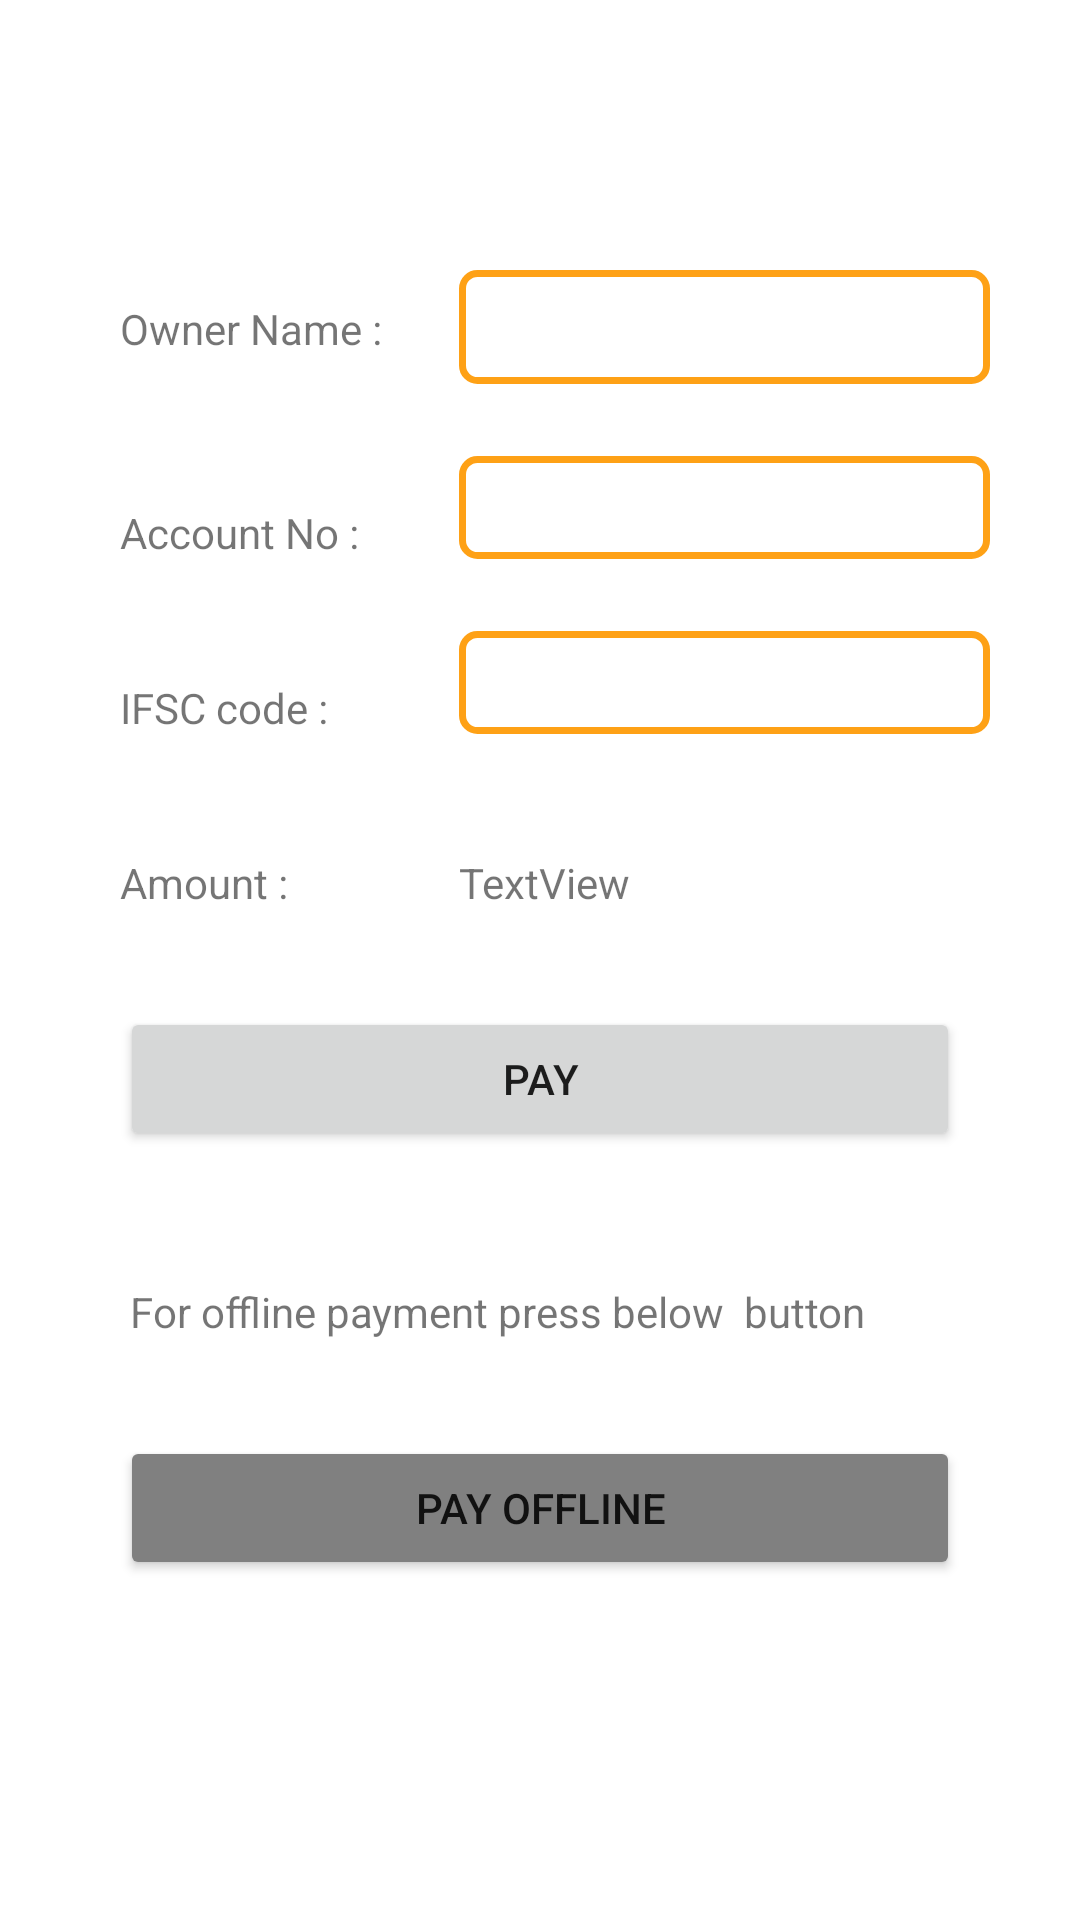

Layout XML and referenced resources for this Android screen:
<!-- AndroidManifest.xml: application theme Theme.QRShopping -->
<!-- res/layout/activity_payment.xml -->
<?xml version="1.0" encoding="utf-8"?>
<androidx.constraintlayout.widget.ConstraintLayout xmlns:android="http://schemas.android.com/apk/res/android"
    xmlns:app="http://schemas.android.com/apk/res-auto"
    xmlns:tools="http://schemas.android.com/tools"
    android:layout_width="match_parent"
    android:layout_height="match_parent"
    tools:context=".payment">


    <TextView
        android:id="@+id/textView19"
        android:layout_width="wrap_content"
        android:layout_height="wrap_content"
        android:layout_marginStart="40dp"
        android:layout_marginTop="100dp"
        android:text="Owner Name : "
        app:layout_constraintStart_toStartOf="parent"
        app:layout_constraintTop_toTopOf="parent" />

    <EditText
        android:id="@+id/bankName"
        android:layout_width="0dp"
        android:layout_height="38dp"
        android:layout_marginStart="30dp"
        android:layout_marginTop="90dp"
        android:layout_marginEnd="30dp"
        android:ems="10"
        android:inputType="textPersonName"
        android:text=" "
        app:layout_constraintEnd_toEndOf="parent"
        app:layout_constraintStart_toEndOf="@+id/textView21"
        app:layout_constraintTop_toTopOf="parent"
        android:background="@drawable/border"
        android:padding="5dp"/>

    <TextView
        android:id="@+id/textView21"
        android:layout_width="wrap_content"
        android:layout_height="wrap_content"
        android:layout_marginStart="40dp"
        android:layout_marginTop="40dp"
        android:text="Account No : "
        app:layout_constraintStart_toStartOf="parent"
        app:layout_constraintTop_toBottomOf="@+id/bankName" />

    <EditText
        android:id="@+id/bankAccountNo"
        android:layout_width="0dp"
        android:layout_height="wrap_content"
        android:layout_marginStart="30dp"
        android:layout_marginTop="24dp"
        android:layout_marginEnd="30dp"
        android:ems="10"
        android:inputType="number"
        app:layout_constraintEnd_toEndOf="parent"
        app:layout_constraintStart_toEndOf="@+id/textView21"
        app:layout_constraintTop_toBottomOf="@+id/bankName"
        android:background="@drawable/border"
        android:padding="5dp"/>

    <TextView
        android:id="@+id/textView40"
        android:layout_width="wrap_content"
        android:layout_height="wrap_content"
        android:layout_marginStart="40dp"
        android:layout_marginTop="40dp"
        android:text="IFSC code : "
        app:layout_constraintStart_toStartOf="parent"
        app:layout_constraintTop_toBottomOf="@+id/bankAccountNo" />

    <EditText
        android:id="@+id/bankIFSCCode"
        android:layout_width="0dp"
        android:layout_height="wrap_content"
        android:layout_marginStart="30dp"
        android:layout_marginTop="24dp"
        android:layout_marginEnd="30dp"
        android:ems="10"
        android:inputType="textPersonName"
        android:text=" "
        app:layout_constraintEnd_toEndOf="parent"
        app:layout_constraintStart_toEndOf="@+id/textView21"
        app:layout_constraintTop_toBottomOf="@+id/bankAccountNo"
        android:background="@drawable/border"
        android:padding="5dp"/>

    <TextView
        android:id="@+id/textView42"
        android:layout_width="wrap_content"
        android:layout_height="wrap_content"
        android:layout_marginStart="40dp"
        android:layout_marginTop="40dp"
        android:text="Amount : "
        app:layout_constraintStart_toStartOf="parent"
        app:layout_constraintTop_toBottomOf="@+id/bankIFSCCode" />

    

    <Button
        android:id="@+id/onlinePay"
        android:layout_width="0dp"
        android:layout_height="wrap_content"
        android:layout_marginStart="40dp"
        android:layout_marginTop="32dp"
        android:layout_marginEnd="40dp"
        android:text="Pay"
        app:layout_constraintEnd_toEndOf="parent"
        app:layout_constraintHorizontal_bias="0.0"
        app:layout_constraintStart_toStartOf="parent"
        app:layout_constraintTop_toBottomOf="@+id/totalAmountToPay" />

    <Button
        android:id="@+id/offlinePay"
        android:layout_width="0dp"
        android:layout_height="wrap_content"
        android:layout_marginStart="40dp"
        android:layout_marginTop="32dp"
        android:layout_marginEnd="40dp"
        android:backgroundTint="#808080"
        android:text="Pay offline"

        app:layout_constraintEnd_toEndOf="parent"
        app:layout_constraintHorizontal_bias="0.0"
        app:layout_constraintStart_toStartOf="parent"
        app:layout_constraintTop_toBottomOf="@+id/textView44" />





    <TextView
        android:id="@+id/textView44"
        android:layout_width="wrap_content"
        android:layout_height="wrap_content"
        android:layout_marginStart="40dp"
        android:layout_marginTop="44dp"
        android:text=" For offline payment press below  button"
        app:layout_constraintStart_toStartOf="parent"
        app:layout_constraintTop_toBottomOf="@+id/onlinePay" />

    <TextView
        android:id="@+id/totalAmountToPay"
        android:layout_width="0dp"
        android:layout_height="wrap_content"
        android:layout_marginStart="30dp"
        android:layout_marginTop="40dp"
        android:layout_marginEnd="40dp"
        android:text="TextView"
        app:layout_constraintEnd_toEndOf="parent"
        app:layout_constraintStart_toEndOf="@+id/textView21"
        app:layout_constraintTop_toBottomOf="@+id/bankIFSCCode" />
 


</androidx.constraintlayout.widget.ConstraintLayout>
<!-- resources referenced by this layout -->
<resources>
  <!-- drawable border (drawable) -->
  <?xml version="1.0" encoding="utf-8"?>
  <shape xmlns:android="http://schemas.android.com/apk/res/android" android:shape="rectangle">
  <solid android:color="#FFFFFF"/>
  <stroke android:color="#fea116" android:width="2.3dp"/>
  <corners android:radius="5dp"/>
  </shape>
  <style name="Theme.QRShopping" parent="Theme.MaterialComponents.DayNight.DarkActionBar">
          
          <item name="colorPrimary">@color/purple_200</item>
          <item name="colorPrimaryVariant">@color/purple_700</item>
          <item name="colorOnPrimary">@color/white</item>
          
          <item name="colorSecondary">@color/teal_200</item>
          <item name="colorSecondaryVariant">@color/teal_700</item>
          <item name="colorOnSecondary">@color/black</item>
          
          <item name="android:statusBarColor">?attr/colorPrimaryVariant</item>
          
      </style>
  <color name="purple_200">#fea116</color>
  <color name="purple_700">#F99500</color>
  <color name="white">#FFFFFFFF</color>
  <color name="teal_200">#fea116</color>
  <color name="teal_700">#FF018786</color>
  <color name="black">#FF000000</color>
</resources>
